Photos from the image-classification dataset "Service-learning-model" in the GitHub repository ajintalan16/Service-learning-model. Its 3 classes are: akapulko, lagundi, sambong.

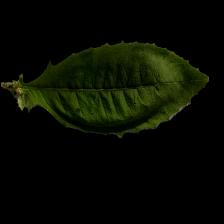
Label: sambong

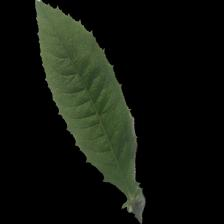
Label: sambong

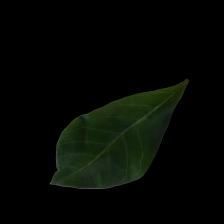
Label: lagundi

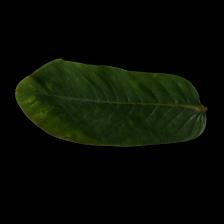
Label: akapulko

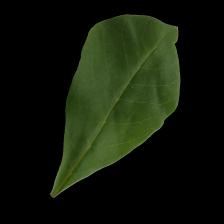
Label: lagundi

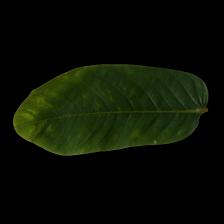
Label: akapulko
